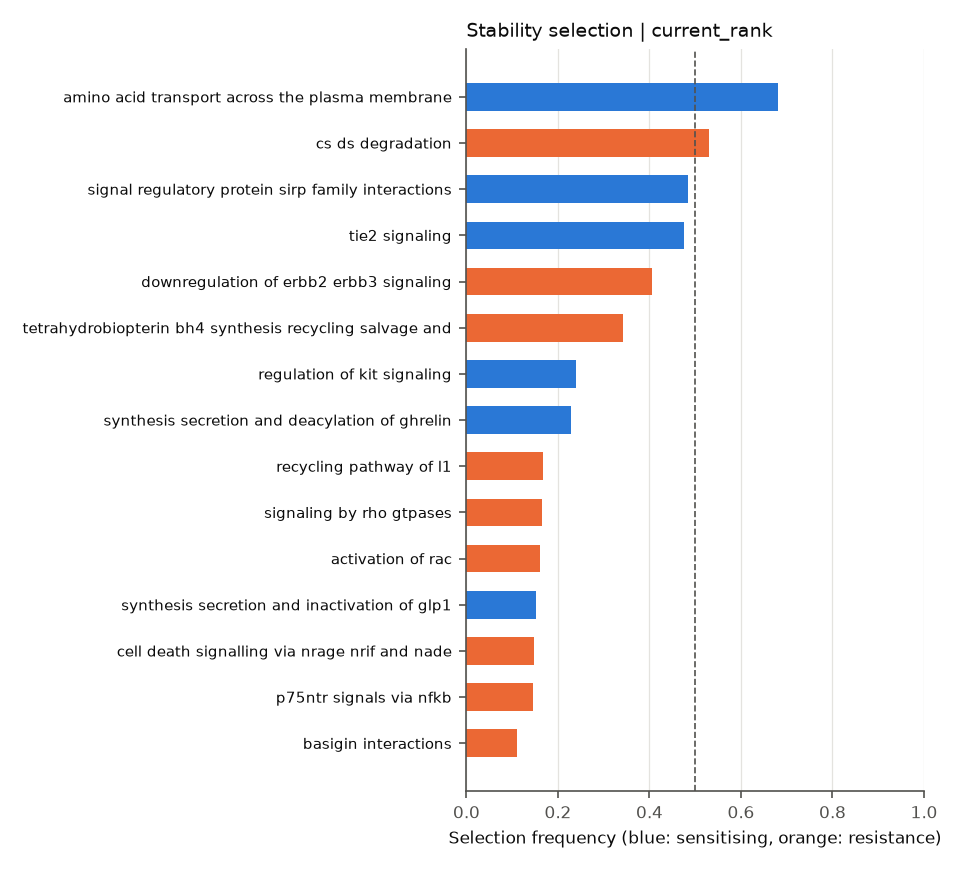

The file beside this chart, header and first rows:
	selection_freq	sign_agreement	mean_coef
REACTOME_ACTIVATED_POINT_MUTANTS_OF_FGFR…	0.0	0.0	0.006682
REACTOME_ACTIVATION_OF_BH3_ONLY_PROTEINS	0.01875	0.8667	0.06415
REACTOME_ACTIVATION_OF_CHAPERONE_GENES_B…	0.01125	1.0	-0.05703
REACTOME_ACTIVATION_OF_NMDA_RECEPTOR_UPO…	0.00375	1.0	0.09354
REACTOME_ACTIVATION_OF_RAC	0.1613	1.0	0.114
REACTOME_ADHERENS_JUNCTIONS_INTERACTIONS	0.00125	1.0	0.05092
REACTOME_AMINO_ACID_TRANSPORT_ACROSS_THE…	0.6813	1.0	-0.2538
REACTOME_AMYLOIDS	0.00375	1.0	0.01075
REACTOME_ANTIGEN_ACTIVATES_B_CELL_RECEPT…	0.05875	1.0	0.1275
REACTOME_APOPTOTIC_CLEAVAGE_OF_CELLULAR_…	0.03875	1.0	0.05735
REACTOME_APOPTOTIC_CLEAVAGE_OF_CELL_ADHE…	0.08875	1.0	0.05403
REACTOME_APOPTOTIC_EXECUTION_PHASE	0.005	1.0	0.01534
REACTOME_ARMS_MEDIATED_ACTIVATION	0.0	0.0	-0.05707
REACTOME_AXON_GUIDANCE	0.00125	1.0	0.1023
REACTOME_A_TETRASACCHARIDE_LINKER_SEQUEN…	0.0	0.0	-0.04566
REACTOME_BASIGIN_INTERACTIONS	0.1113	1.0	0.01416
REACTOME_CD28_CO_STIMULATION	0.0	0.0	0.01156
REACTOME_CD28_DEPENDENT_PI3K_AKT_SIGNALI…	0.0	0.0	0.02067
REACTOME_CD28_DEPENDENT_VAV1_PATHWAY	0.0825	1.0	0.1198
REACTOME_CELL_CELL_JUNCTION_ORGANIZATION	0.0	0.0	0.01275
REACTOME_CELL_DEATH_SIGNALLING_VIA_NRAGE…	0.1475	1.0	0.1497
REACTOME_CELL_EXTRACELLULAR_MATRIX_INTER…	0.00125	1.0	0.01233
REACTOME_CELL_JUNCTION_ORGANIZATION	0.01	1.0	0.1175
REACTOME_CELL_SURFACE_INTERACTIONS_AT_TH…	0.005	1.0	-0.07836
REACTOME_CHONDROITIN_SULFATE_BIOSYNTHESI…	0.0	0.0	0.03216
REACTOME_CHONDROITIN_SULFATE_DERMATAN_SU…	0.0	0.0	0.02989
REACTOME_COSTIMULATION_BY_THE_CD28_FAMIL…	0.0	0.0	0.09087
REACTOME_CREB_PHOSPHORYLATION_THROUGH_TH…	0.0075	1.0	0.1011
REACTOME_CRMPS_IN_SEMA3A_SIGNALING	0.01125	1.0	0.1293
REACTOME_CS_DS_DEGRADATION	0.53	1.0	0.1747
REACTOME_CTLA4_INHIBITORY_SIGNALING	0.00125	1.0	0.06884
REACTOME_CTNNB1_PHOSPHORYLATION_CASCADE	0.0025	1.0	-0.03007
REACTOME_CYTOKINE_SIGNALING_IN_IMMUNE_SY…	0.02625	1.0	0.1214
REACTOME_DAG_AND_IP3_SIGNALING	0.0025	1.0	0.06701
REACTOME_DCC_MEDIATED_ATTRACTIVE_SIGNALI…	0.05125	1.0	0.01483
REACTOME_DEVELOPMENTAL_BIOLOGY	0.0	0.0	0.04596
REACTOME_DOWNREGULATION_OF_ERBB2_ERBB3_S…	0.405	1.0	0.183
REACTOME_DOWNSTREAM_SIGNALING_OF_ACTIVAT…	0.0	0.0	-0.04036
REACTOME_DOWNSTREAM_SIGNAL_TRANSDUCTION	0.08	1.0	-0.0674
REACTOME_DOWNSTREAM_TCR_SIGNALING	0.0	0.0	0.02136
REACTOME_EGFR_DOWNREGULATION	0.01	1.0	0.04781
REACTOME_EICOSANOID_LIGAND_BINDING_RECEP…	0.11	1.0	0.08219
REACTOME_FACILITATIVE_NA_INDEPENDENT_GLU…	0.0025	1.0	-0.04266
REACTOME_FGFR1_LIGAND_BINDING_AND_ACTIVA…	0.01875	1.0	-0.0457
REACTOME_FGFR2C_LIGAND_BINDING_AND_ACTIV…	0.0	0.0	-0.01941
REACTOME_FGFR4_LIGAND_BINDING_AND_ACTIVA…	0.0325	1.0	-0.1146
REACTOME_FGFR_LIGAND_BINDING_AND_ACTIVAT…	0.0	0.0	-0.03914
REACTOME_FRS2_MEDIATED_CASCADE	0.0	0.0	-0.04144
REACTOME_GAB1_SIGNALOSOME	0.02	1.0	-0.08809
REACTOME_GASTRIN_CREB_SIGNALLING_PATHWAY…	0.0025	1.0	0.03772
REACTOME_GENERATION_OF_SECOND_MESSENGER_…	0.00125	1.0	0.08383
REACTOME_GPVI_MEDIATED_ACTIVATION_CASCAD…	0.1075	1.0	0.1195
REACTOME_GRB2_EVENTS_IN_ERBB2_SIGNALING	0.00125	1.0	0.005331
REACTOME_GRB2_SOS_PROVIDES_LINKAGE_TO_MA…	0.0	0.0	-0.04433
REACTOME_GROWTH_HORMONE_RECEPTOR_SIGNALI…	0.035	1.0	-0.02892
REACTOME_G_ALPHA1213_SIGNALLING_EVENTS	0.0	0.0	0.1075
REACTOME_HORMONE_LIGAND_BINDING_RECEPTOR…	0.04625	0.5135	-0.03331
REACTOME_HS_GAG_BIOSYNTHESIS	0.05	1.0	-0.144
REACTOME_HS_GAG_DEGRADATION	0.0	0.0	-0.001289
REACTOME_HYALURONAN_METABOLISM	0.065	0.8077	0.1098
... 107 more rows
